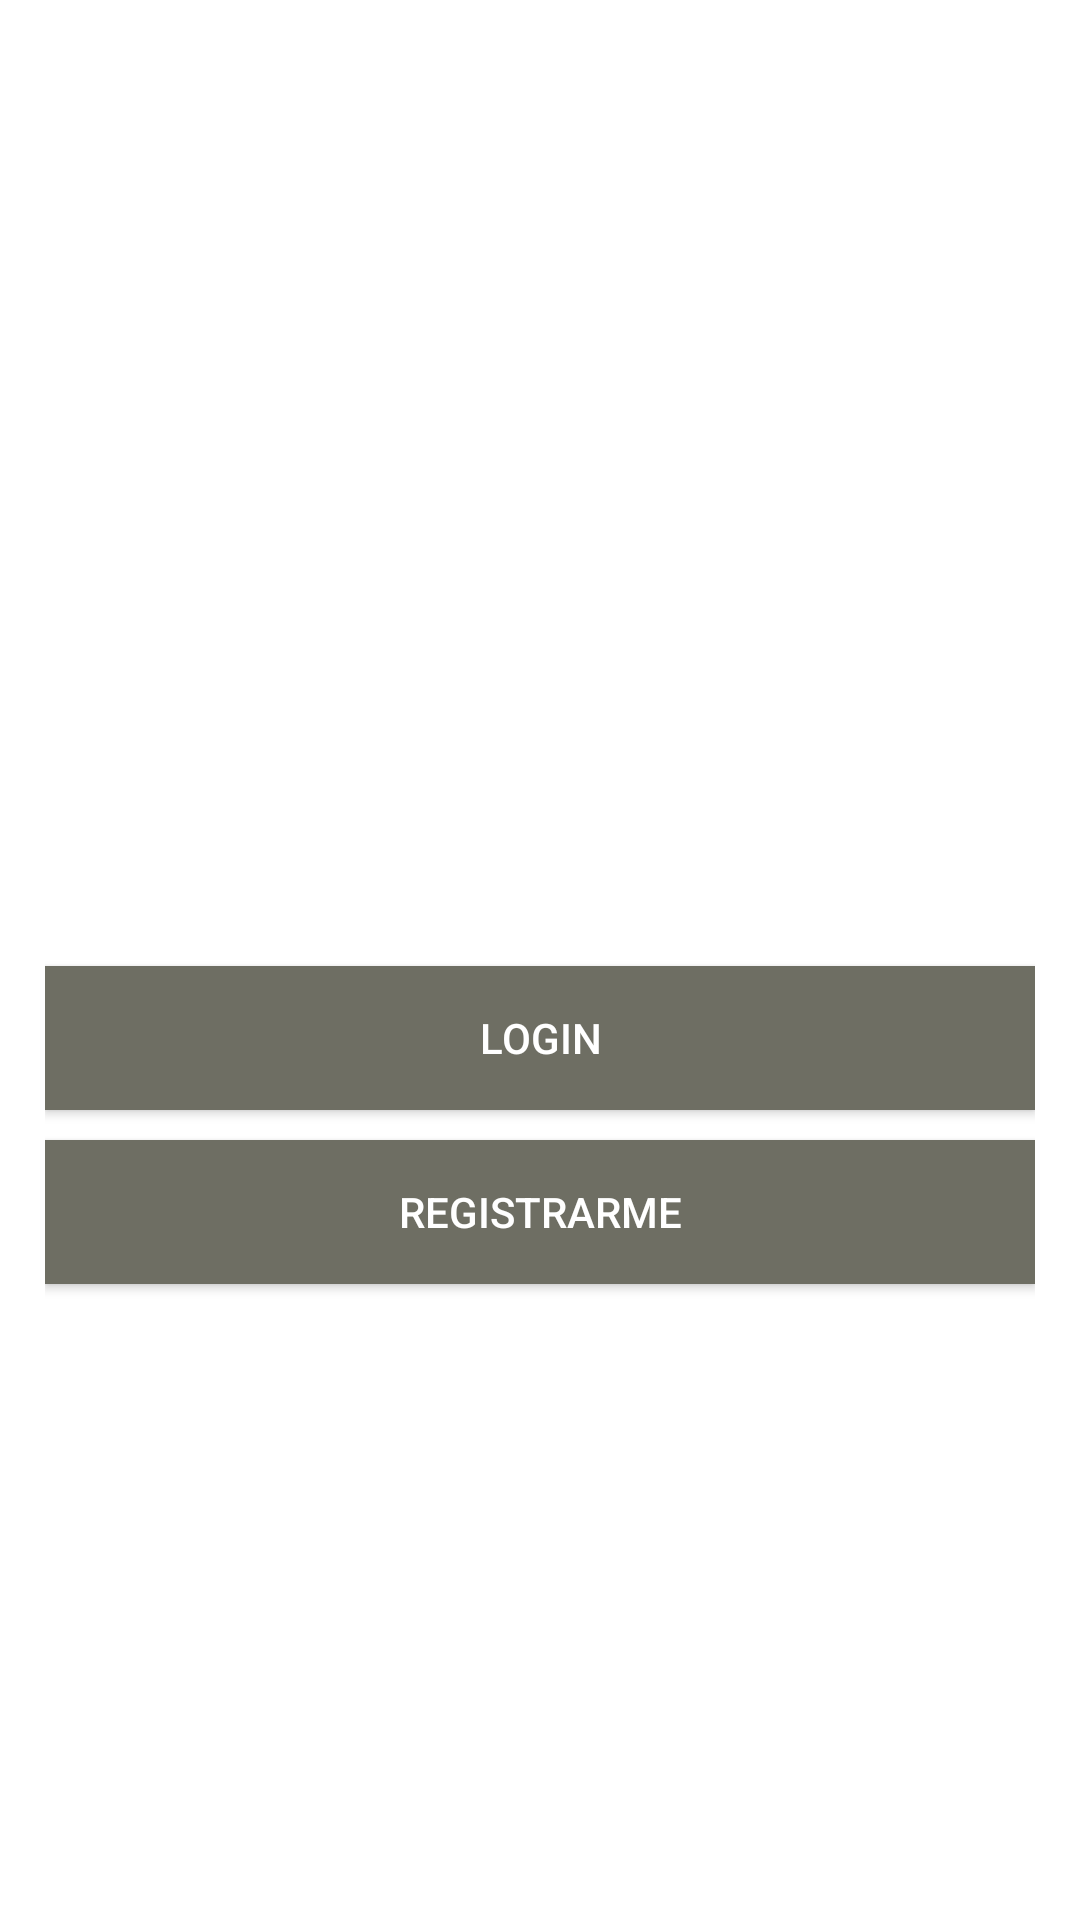

Write the Android layout XML for this screen, with the resource values it uses.
<!-- AndroidManifest.xml: application theme Theme.FinalProyecto -->
<!-- res/layout/activity_main.xml -->
<?xml version="1.0" encoding="utf-8"?>
<RelativeLayout
    xmlns:android="http://schemas.android.com/apk/res/android"
    xmlns:tools="http://schemas.android.com/tools"
    android:layout_width="match_parent"
    android:layout_height="match_parent"
    android:background="#fff"
    tools:context=".MainActivity">

    <androidx.appcompat.widget.LinearLayoutCompat
        android:layout_width="match_parent"
        android:layout_height="match_parent"
        android:gravity="center"
        android:orientation="vertical"
        android:padding="15dp">

        <androidx.appcompat.widget.AppCompatImageView
            android:layout_width="100dp"
            android:layout_height="100dp"
            android:src="@drawable/logo2" />


        <Button
            android:id="@+id/LoginBTN"
            android:layout_width="match_parent"
            android:layout_height="wrap_content"
            android:layout_marginTop="10dp"
            android:background="#6E6E63"
            android:text="@string/LoginBTN"
            android:textColor="#fff" />


        <Button
            android:id="@+id/RegistrarBTN"
            android:layout_width="match_parent"
            android:layout_height="wrap_content"
            android:layout_marginTop="10dp"
            android:background="#6E6E63"
            android:text="@string/RegistrarBTN"
            android:textColor="#fff" />


    </androidx.appcompat.widget.LinearLayoutCompat>

</RelativeLayout>
<!-- resources referenced by this layout -->
<resources>
  <string name="LoginBTN">Login</string>
  <string name="RegistrarBTN">Registrarme</string>
  
  
      //Registro
  <style name="Theme.FinalProyecto" parent="Theme.MaterialComponents.DayNight.DarkActionBar">
          
          <item name="colorPrimary">@color/purple_500</item>
          <item name="colorPrimaryVariant">@color/purple_700</item>
          <item name="colorOnPrimary">@color/white</item>
          
          <item name="colorSecondary">@color/teal_200</item>
          <item name="colorSecondaryVariant">@color/teal_700</item>
          <item name="colorOnSecondary">@color/black</item>
          
          <item name="android:statusBarColor" tools:targetApi="l">?attr/colorPrimaryVariant</item>
          
      </style>
  <color name="purple_500">#FF6200EE</color>
  <color name="purple_700">#FF3700B3</color>
  <color name="white">#FFFFFFFF</color>
  <color name="teal_200">#FF03DAC5</color>
  <color name="teal_700">#FF018786</color>
  <color name="black">#FF000000</color>
</resources>
